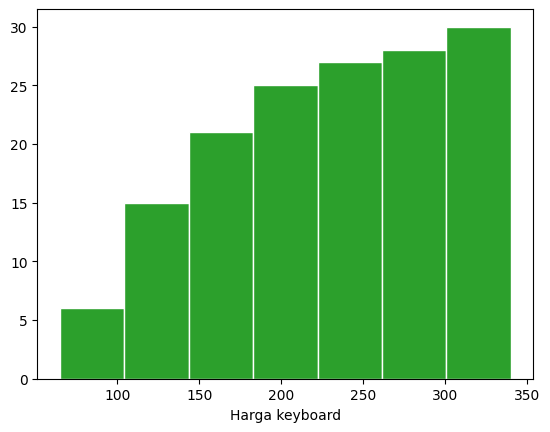

This chart was generated by the following Python code:
# -*- coding: utf-8 -*-
"""Visualisasi Data.ipynb

Automatically generated by Colaboratory.

Original file is located at
    https://colab.research.google.com/drive/1OGROq8wUi-sMxjFMf1lBRVTDnEiJzBnH
"""

data = [128,100,180,150,200,90,340,105,85,270,
        200,65,230,150,150,120,130,80,230,200,
        110,126,170,132,140,112,90,340,170,190]

min(data)
max(data)

import matplotlib
import numpy as np
import matplotlib.pyplot as plt

plt.hist(data,bins=7)

import seaborn as sns
sns.set(color_codes=False)
sns.distplot(data, bins=7,axlabel="Harga keyboard", kde=False)

import matplotlib
import numpy as np
import matplotlib.pyplot as plt
plt.hist(data,bins=7,cumulative=True)